Run: headless pygame with SDL's dummy video driver; simulated clock (each Clock.tick advances the game by its frame time, no real sleeping); random seed 0; keys injected as events and as key.get_pressed() state; mouse plan: one left click at the window centre at the start of phase 2, then a move to the lower-right quarter at the start of phase 3.
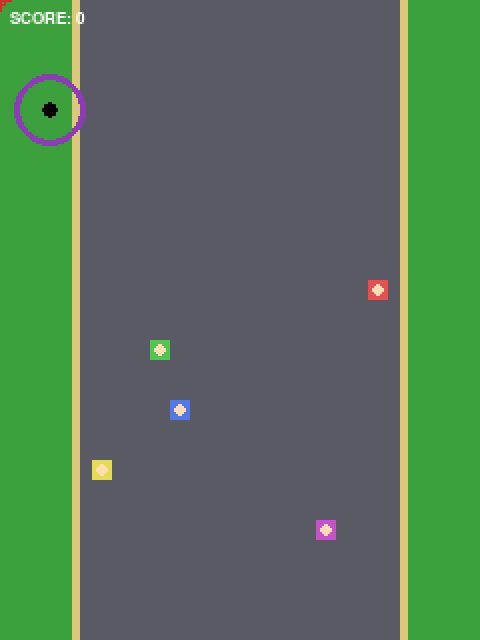
Frame 1 of 4 · flips 1–60 · no input
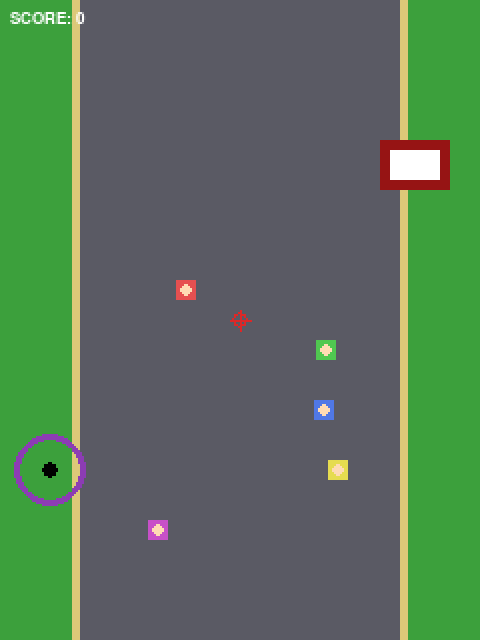
Frame 2 of 4 · flips 61–180 · clicked the window centre · tapped SPACE, RETURN · held RIGHT (→), D
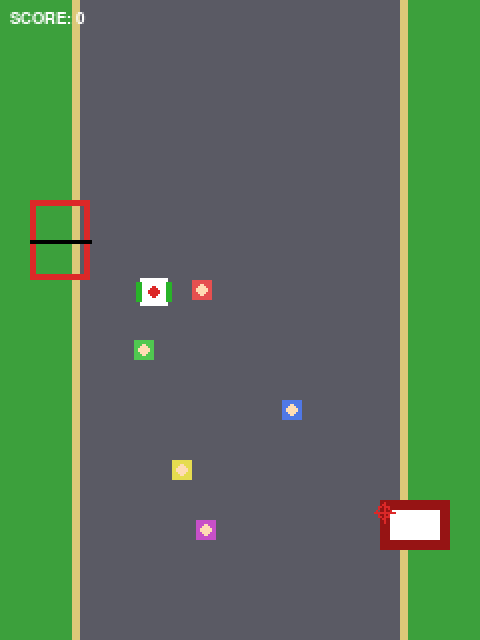
Frame 3 of 4 · flips 181–300 · moved the mouse to the lower-right quarter · held DOWN (↓), S
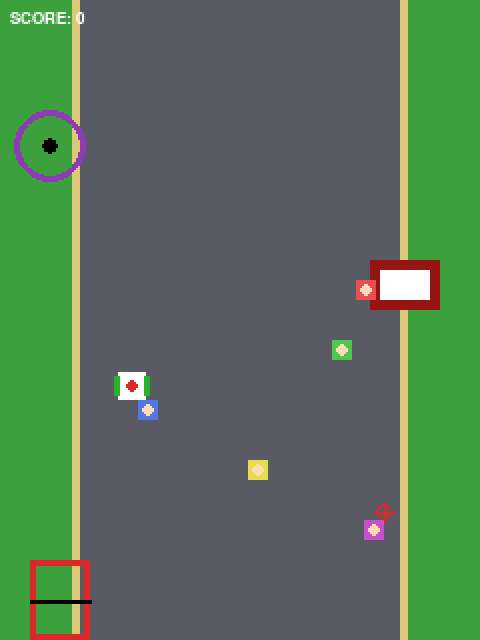
Frame 4 of 4 · flips 301–420 · held LEFT (←), A, UP (↑), W

The pygame program that drew these frames:

import pygame
import random
import sys

# Pygame initialiseren
pygame.init()

# Low-resolution canvas (vertical orientation) scaled up for 8-bit look
GAME_WIDTH, GAME_HEIGHT = 240, 320
SCREEN_WIDTH, SCREEN_HEIGHT = 480, 640

game_surface = pygame.Surface((GAME_WIDTH, GAME_HEIGHT))
screen = pygame.display.set_mode((SCREEN_WIDTH, SCREEN_HEIGHT))
pygame.display.set_caption("8-Bit Vertical Park Shooter")

clock = pygame.time.Clock()

# Colors (8-bit palette)
GRASS_GREEN = (60, 160, 60)
ROAD_GRAY = (90, 90, 100)
ROAD_SIDE = (220, 200, 120)
WHITE = (255, 255, 255)
RED = (220, 40, 40)
DARK_RED = (150, 20, 20)
GREEN = (40, 180, 40)        # <-- Added this line
BLUE = (60, 120, 220)
BLACK = (0, 0, 0)
PURPLE = (140, 60, 180)

# Scrolling environment properties
scroll_speed = 1.5
road_x_start = 40
road_width = 160

# Park Attractions scrolling from top to bottom
attractions = [
    {"type": "reuzenrad", "x": 10, "y": -50},
    {"type": "tent", "x": 190, "y": -200},
    {"type": "achtbaan", "x": 15, "y": -350},
    {"type": "tent", "x": 185, "y": -500}
]

# 5 Characters walking left <-> right on the road
characters = [
    {"x": random.randint(road_x_start, road_x_start + road_width - 10), "y": 140, "speed": 0.8, "dir": 1, "color": (230, 80, 80)},
    {"x": random.randint(road_x_start, road_x_start + road_width - 10), "y": 170, "speed": 1.2, "dir": -1, "color": (80, 200, 80)},
    {"x": random.randint(road_x_start, road_x_start + road_width - 10), "y": 200, "speed": 0.6, "dir": 1, "color": (80, 120, 230)},
    {"x": random.randint(road_x_start, road_x_start + road_width - 10), "y": 230, "speed": 1.0, "dir": -1, "color": (230, 220, 80)},
    {"x": random.randint(road_x_start, road_x_start + road_width - 10), "y": 260, "speed": 0.7, "dir": 1, "color": (200, 80, 200)},
]

# Clown variables
clown_x = 0
clown_y = 0
clown_visible = False
clown_timer = 0
clown_duration = 80

score = 0
font = pygame.font.SysFont("monospace", 12, bold=True)

def spawn_clown():
    global clown_x, clown_y, clown_visible, clown_timer
    clown_x = random.randint(road_x_start + 10, road_x_start + road_width - 20)
    clown_y = random.randint(30, GAME_HEIGHT - 50)
    clown_visible = True
    clown_timer = clown_duration

# Game loop
running = True
while running:
    # 1. Event Handling
    for event in pygame.event.get():
        if event.type == pygame.QUIT:
            running = False
        
        elif event.type == pygame.MOUSEBUTTONDOWN and event.button == 1:
            mx, my = event.pos
            gx = int(mx * (GAME_WIDTH / SCREEN_WIDTH))
            gy = int(my * (GAME_HEIGHT / SCREEN_HEIGHT))
            
            if clown_visible:
                clown_rect = pygame.Rect(clown_x, clown_y, 16, 18)
                if clown_rect.collidepoint(gx, gy):
                    score += 10
                    clown_visible = False

    # 2. Game Logic Updates
    # Move characters left <-> right along the road
    for char in characters:
        char["x"] += char["speed"] * char["dir"]
        # Bounce off road boundaries
        if char["x"] <= road_x_start + 5 or char["x"] >= (road_x_start + road_width - 15):
            char["dir"] *= -1

    # Scroll background attractions top -> down
    for attr in attractions:
        attr["y"] += scroll_speed
        if attr["y"] > GAME_HEIGHT + 50:
            attr["y"] = -150  # Loop back to top

    # Clown scroll & spawn logic
    if clown_visible:
        clown_y += scroll_speed  # Clown moves down with the environment
        clown_timer -= 1
        if clown_timer <= 0 or clown_y > GAME_HEIGHT:
            clown_visible = False
    else:
        if random.random() < 0.025:
            spawn_clown()

    # 3. Drawing
    # Grass Background
    game_surface.fill(GRASS_GREEN)
    
    # Vertical Road
    pygame.draw.rect(game_surface, ROAD_SIDE, (road_x_start - 4, 0, road_width + 8, GAME_HEIGHT))
    pygame.draw.rect(game_surface, ROAD_GRAY, (road_x_start, 0, road_width, GAME_HEIGHT))

    # Top-Down Attractions
    for attr in attractions:
        x, y = attr["x"], int(attr["y"])
        if attr["type"] == "reuzenrad":
            pygame.draw.circle(game_surface, PURPLE, (x + 15, y + 15), 18, 3)
            pygame.draw.circle(game_surface, BLACK, (x + 15, y + 15), 4)
        elif attr["type"] == "achtbaan":
            pygame.draw.rect(game_surface, RED, (x, y, 30, 40), 3)
            pygame.draw.line(game_surface, BLACK, (x, y + 20), (x + 30, y + 20), 2)
        elif attr["type"] == "tent":
            pygame.draw.rect(game_surface, DARK_RED, (x, y, 35, 25))
            pygame.draw.rect(game_surface, WHITE, (x + 5, y + 5, 25, 15))

    # Top-down walking characters
    for char in characters:
        cx, cy = int(char["x"]), int(char["y"])
        # Body / Shoulders
        pygame.draw.rect(game_surface, char["color"], (cx, cy, 10, 10))
        # Head (viewed from above)
        pygame.draw.circle(game_surface, (255, 220, 180), (cx + 5, cy + 5), 3)

    # Top-down Clown
    if clown_visible:
        cy = int(clown_y)
        pygame.draw.rect(game_surface, WHITE, (clown_x, cy, 14, 14))
        pygame.draw.circle(game_surface, RED, (clown_x + 7, cy + 7), 3)  # Red hair/nose center
        pygame.draw.rect(game_surface, GREEN, (clown_x - 2, cy + 2, 3, 10))  # Wild hair
        pygame.draw.rect(game_surface, GREEN, (clown_x + 13, cy + 2, 3, 10))

    # Crosshair
    mx, my = pygame.mouse.get_pos()
    gx = int(mx * (GAME_WIDTH / SCREEN_WIDTH))
    gy = int(my * (GAME_HEIGHT / SCREEN_HEIGHT))
    pygame.draw.circle(game_surface, RED, (gx, gy), 4, 1)
    pygame.draw.line(game_surface, RED, (gx - 5, gy), (gx + 5, gy), 1)
    pygame.draw.line(game_surface, RED, (gx, gy - 5), (gx, gy + 5), 1)

    # Score Overlay
    score_text = font.render(f"SCORE: {score}", True, WHITE)
    game_surface.blit(score_text, (5, 5))

    # 4. Upscale to screen resolution
    scaled_surface = pygame.transform.scale(game_surface, (SCREEN_WIDTH, SCREEN_HEIGHT))
    screen.blit(scaled_surface, (0, 0))

    pygame.display.flip()
    clock.tick(60)

pygame.quit()
sys.exit()
